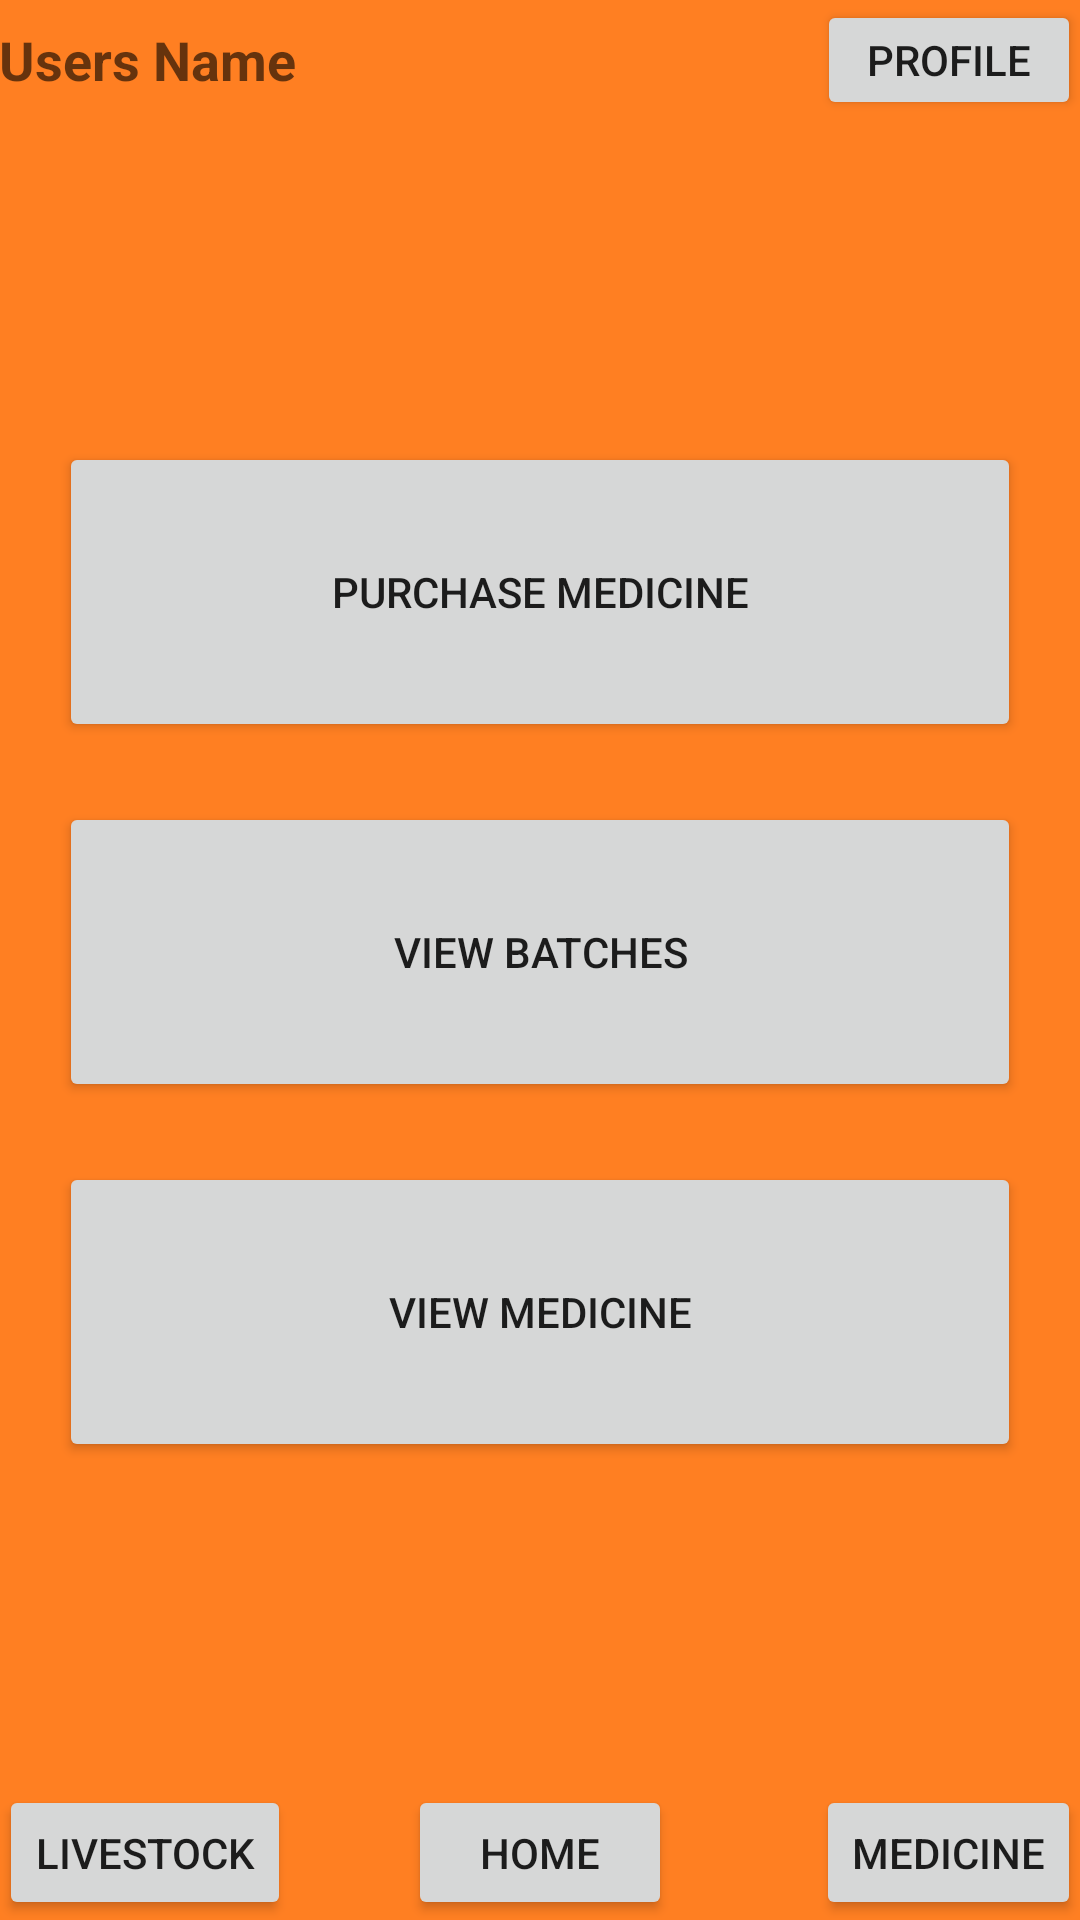

The Android layout XML behind this screen, and the referenced resources:
<!-- AndroidManifest.xml: application theme AppTheme -->
<!-- res/layout/activity_main_puchase.xml -->
<RelativeLayout xmlns:android="http://schemas.android.com/apk/res/android"
    xmlns:tools="http://schemas.android.com/tools" android:layout_width="match_parent"
    android:layout_height="match_parent" android:paddingLeft="@dimen/activity_horizontal_margin"
    android:paddingRight="@dimen/activity_horizontal_margin"
    android:paddingTop="@dimen/activity_vertical_margin"
    android:paddingBottom="@dimen/activity_vertical_margin"
    tools:context="com.example.jason.mooo.homeScreen"
    android:background="#ff7f22">

    <FrameLayout
        android:layout_width="match_parent"
        android:layout_height="40dp"
        android:layout_alignParentTop="true"
        android:layout_alignParentLeft="true"
        android:layout_alignParentStart="true"
        android:id="@+id/frameLayout">

        <TextView
            android:layout_width="wrap_content"
            android:layout_height="wrap_content"
            android:textAppearance="?android:attr/textAppearanceMedium"
            android:text="Users Name"
            android:id="@+id/text_username"
            android:layout_gravity="left|center_vertical"
            android:textStyle="bold" />

        <Button
            android:layout_width="wrap_content"
            android:layout_height="wrap_content"
            android:text="Profile"
            android:id="@+id/button_top_profile"
            android:layout_gravity="right|center_vertical" />
    </FrameLayout>

    <FrameLayout
        android:layout_width="match_parent"
        android:layout_height="45dp"
        android:layout_alignParentBottom="true"
        android:layout_alignParentLeft="true"
        android:layout_alignParentStart="true"
        android:id="@+id/frameLayout2">

        <Button
            android:layout_width="wrap_content"
            android:layout_height="wrap_content"
            android:text="LiveStock"
            android:id="@+id/button_Medicine_bottom_livestock"
            android:layout_gravity="left|center_vertical" />

        <Button

            android:layout_width="wrap_content"
            android:layout_height="wrap_content"
            android:text="Home"
            android:id="@+id/button_Medicine_bottom_home"
            android:layout_gravity="center" />

        <Button

            android:layout_width="wrap_content"
            android:layout_height="wrap_content"
            android:text="Medicine"
            android:id="@+id/button_Medicine_bottom_Medicine"
            android:layout_gravity="right|center_vertical" />
    </FrameLayout>

    <FrameLayout
        android:layout_width="match_parent"
        android:layout_height="match_parent"
        android:layout_below="@+id/frameLayout"
        android:layout_alignParentLeft="true"
        android:layout_alignParentStart="true"
        android:layout_above="@+id/frameLayout2"
        android:paddingTop="50dp"
        android:paddingBottom="50dp"
        android:paddingLeft="20dp"
        android:paddingRight="20dp"
        android:background="#ff7f22">

        <Button
            android:layout_width="match_parent"
            android:layout_height="100dp"
            android:text="View Batches"
            android:id="@+id/button_get_batch"
            android:layout_gravity="center" />

        <Button
            android:layout_width="match_parent"
            android:layout_height="100dp"
            android:text="Purchase Medicine"
            android:id="@+id/button_pruchase_Medicine"
            android:layout_gravity="center"
            android:layout_marginBottom="120dp" />

        <Button
            android:layout_width="match_parent"
            android:layout_height="100dp"
            android:text="View Medicine"
            android:id="@+id/button_get_Medicines"
            android:layout_gravity="center"
            android:layout_marginTop="120dp" />
    </FrameLayout>

</RelativeLayout>
<!-- resources referenced by this layout -->
<resources>
  <style name="AppTheme" parent="Theme.AppCompat.Light.NoActionBar">
          
      </style>
</resources>
